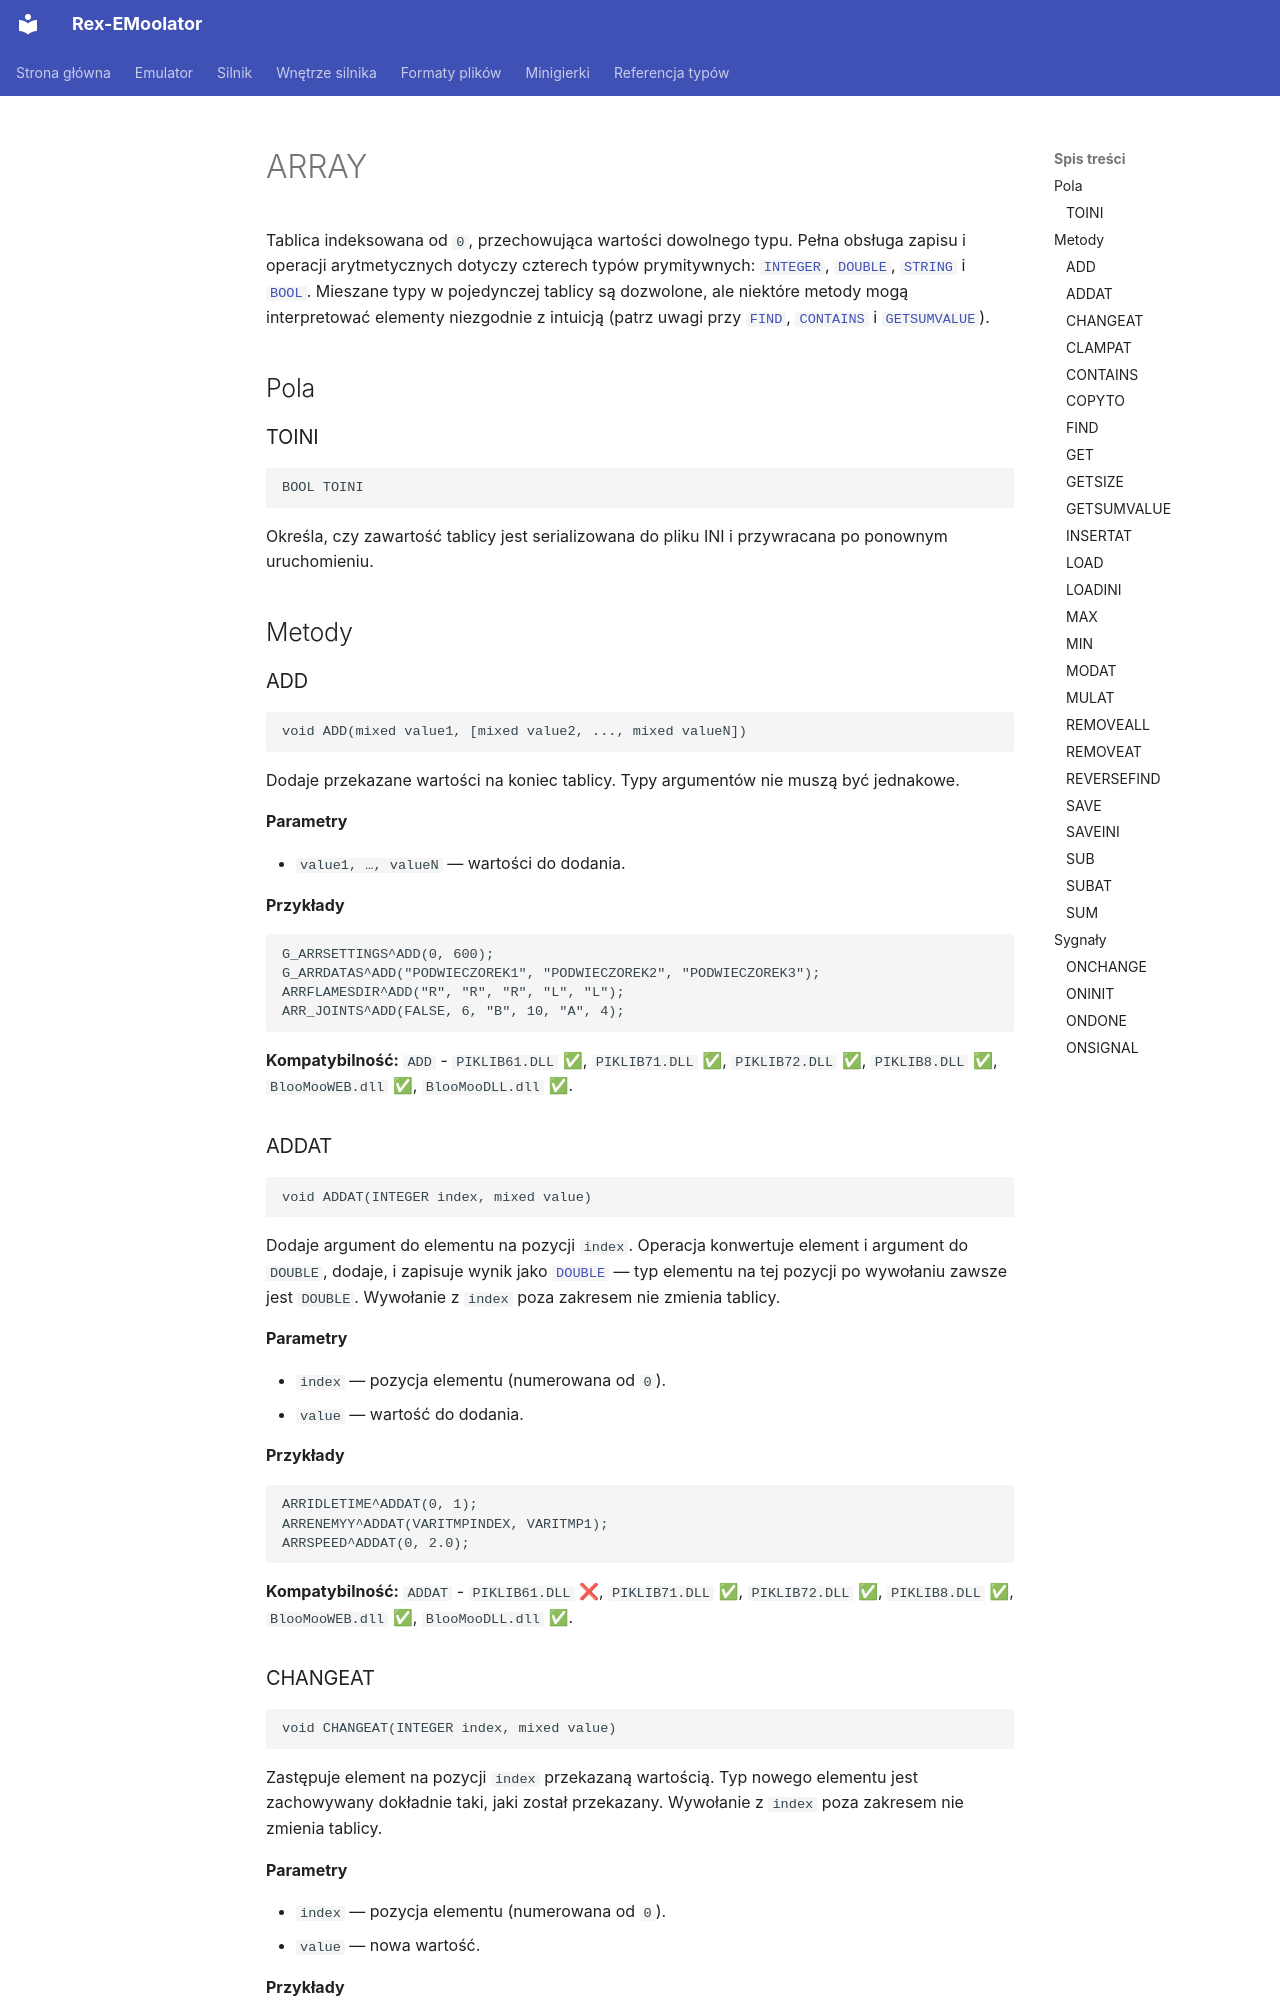

repository: patryk025/Rex-EMoolator · page: pl/reference/ARRAY/index.html · generator: mkdocs

# ARRAY

Tablica indeksowana od `0`, przechowująca wartości dowolnego typu. Pełna obsługa zapisu i operacji arytmetycznych dotyczy czterech typów prymitywnych: [`INTEGER`](INTEGER.md), [`DOUBLE`](DOUBLE.md), [`STRING`](STRING.md) i [`BOOL`](BOOL.md). Mieszane typy w pojedynczej tablicy są dozwolone, ale niektóre metody mogą interpretować elementy niezgodnie z intuicją (patrz uwagi przy [`FIND`](#find), [`CONTAINS`](#contains) i [`GETSUMVALUE`](#getsumvalue)).

## Pola

### TOINI

```
BOOL TOINI
```

Określa, czy zawartość tablicy jest serializowana do pliku INI i przywracana po ponownym uruchomieniu.

## Metody

### ADD

```
void ADD(mixed value1, [mixed value2, ..., mixed valueN])
```

Dodaje przekazane wartości na koniec tablicy. Typy argumentów nie muszą być jednakowe.

**Parametry**

- `value1, …, valueN` — wartości do dodania.

**Przykłady**

```
G_ARRSETTINGS^ADD(0, 600);
G_ARRDATAS^ADD("PODWIECZOREK1", "PODWIECZOREK2", "PODWIECZOREK3");
ARRFLAMESDIR^ADD("R", "R", "R", "L", "L");
ARR_JOINTS^ADD(FALSE, 6, "B", 10, "A", 4);
```

**Kompatybilność:** `ADD` - `PIKLIB61.DLL` ✅, `PIKLIB71.DLL` ✅, `PIKLIB72.DLL` ✅, `PIKLIB8.DLL` ✅, `BlooMooWEB.dll` ✅, `BlooMooDLL.dll` ✅.

### ADDAT

```
void ADDAT(INTEGER index, mixed value)
```

Dodaje argument do elementu na pozycji `index`. Operacja konwertuje element i argument do `DOUBLE`, dodaje, i zapisuje wynik jako [`DOUBLE`](DOUBLE.md) — typ elementu na tej pozycji po wywołaniu zawsze jest `DOUBLE`. Wywołanie z `index` poza zakresem nie zmienia tablicy.

**Parametry**

- `index` — pozycja elementu (numerowana od `0`).
- `value` — wartość do dodania.

**Przykłady**

```
ARRIDLETIME^ADDAT(0, 1);
ARRENEMYY^ADDAT(VARITMPINDEX, VARITMP1);
ARRSPEED^ADDAT(0, 2.0);
```

**Kompatybilność:** `ADDAT` - `PIKLIB61.DLL` ❌, `PIKLIB71.DLL` ✅, `PIKLIB72.DLL` ✅, `PIKLIB8.DLL` ✅, `BlooMooWEB.dll` ✅, `BlooMooDLL.dll` ✅.
